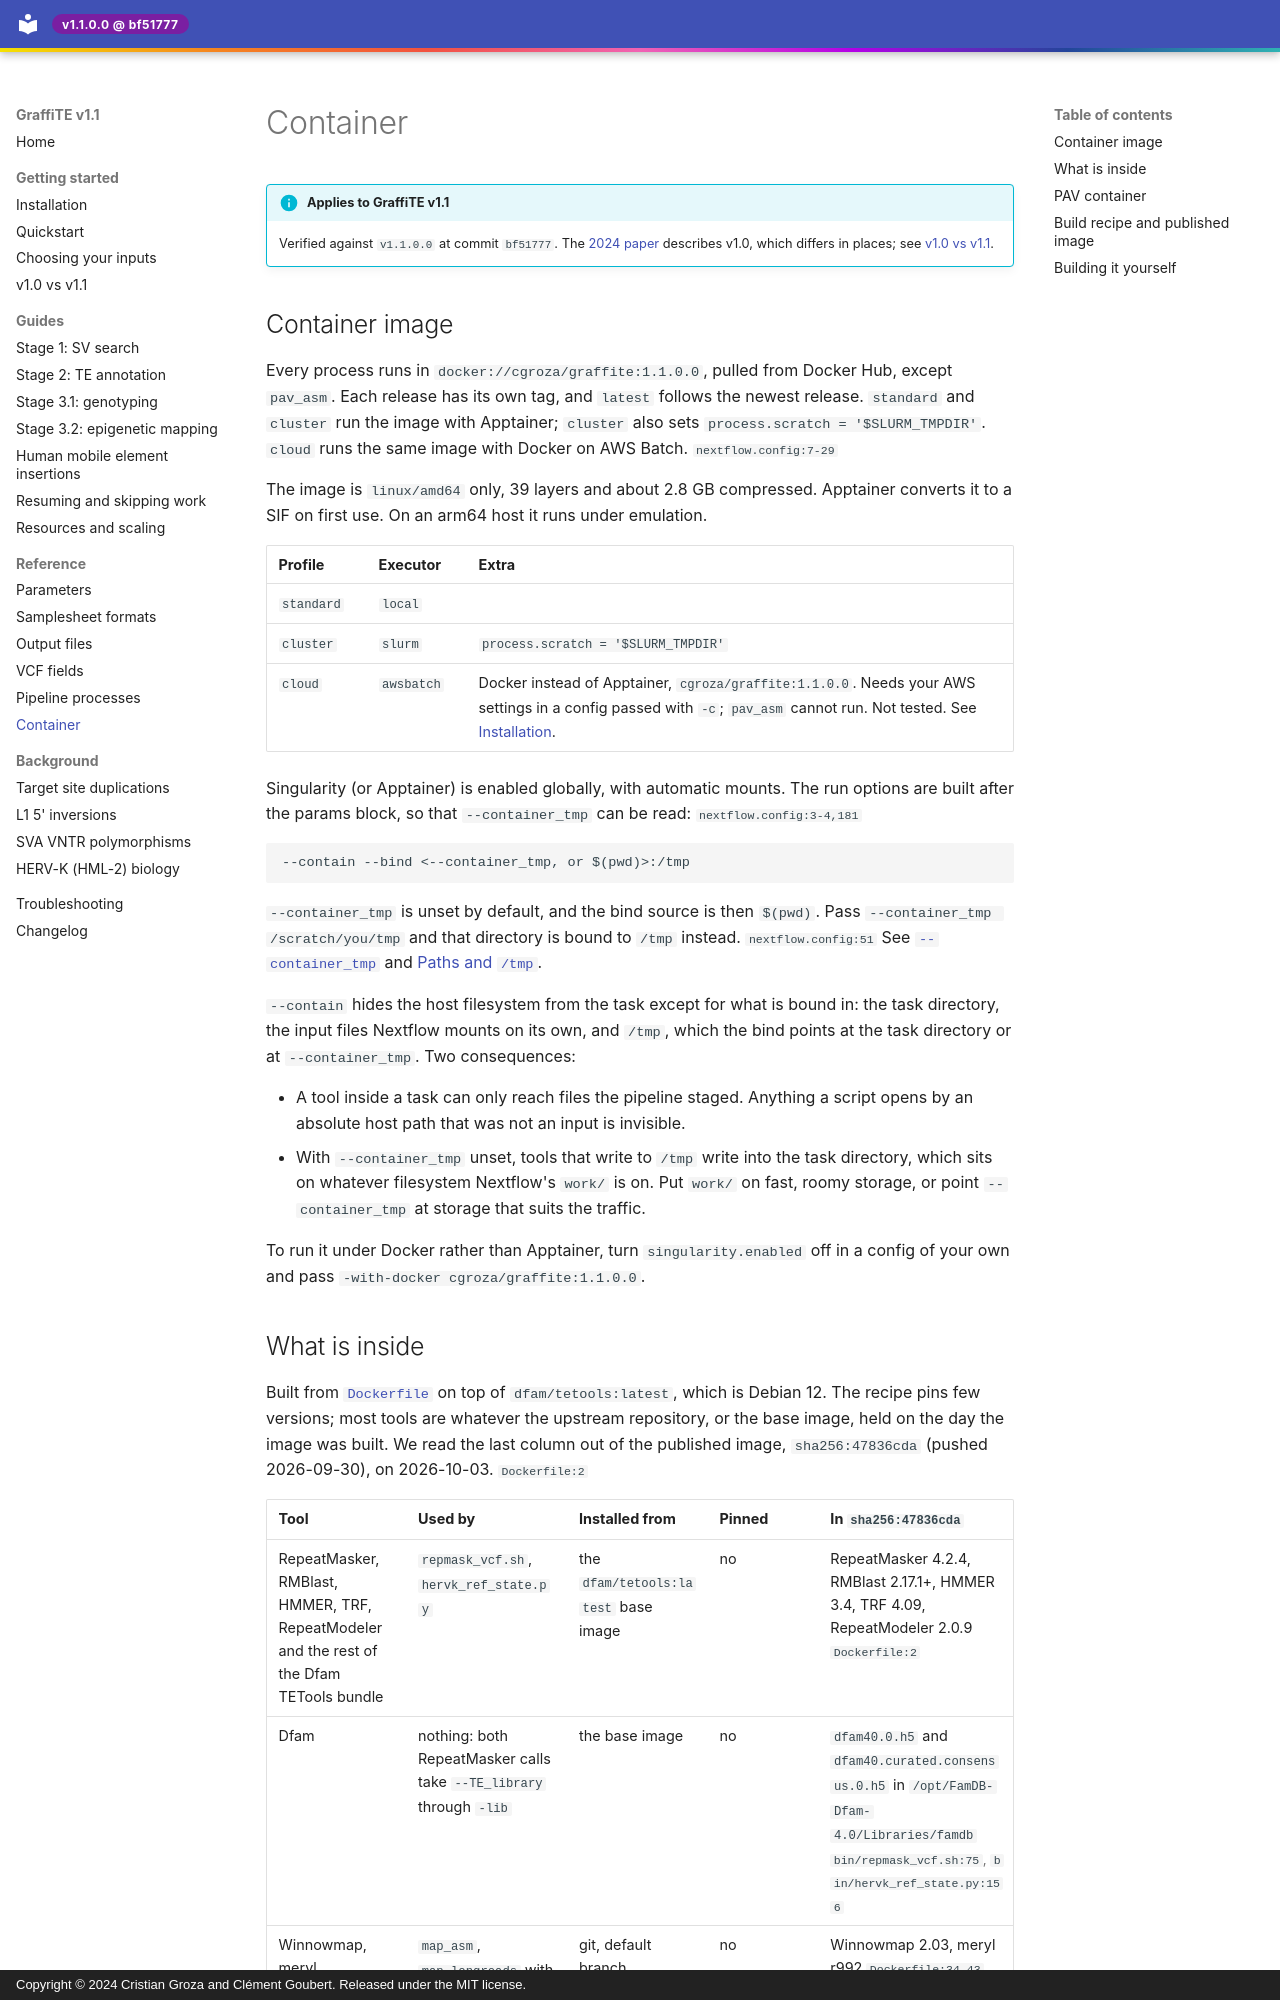

repository: cgroza/GraffiTE · page: reference/container/index.html · generator: mkdocs · copyright: Copyright © 2024 Cristian Groza and Clément Goubert. Released under the MIT license.

---
title: Container
description: >-
  The GraffiTE image, the profiles that select it, what is inside it, and where the
  build recipe and the published image are known to differ.
---

# Container

!!! info "Applies to GraffiTE v1.1"
    Verified against `v1.1.0.0` at commit `bf51777`. The
    [2024 paper](https://www.nature.com/articles/s41467-024-53294-2) describes v1.0, which
    differs in places; see [v1.0 vs v1.1](../getting-started/v1.0-vs-v1.1.md).

## Container image

Every process runs in `docker://cgroza/graffite:1.1.0.0`, pulled from Docker Hub, except
`pav_asm`. Each release has its own tag, and `latest` follows the newest release. `standard` and
`cluster` run the image with Apptainer; `cluster` also sets `process.scratch = '$SLURM_TMPDIR'`.
`cloud` runs the same image with Docker on AWS Batch.
<span class="src">`nextflow.config:7-29`</span>

The image is `linux/amd64` only, 39 layers and about 2.8 GB compressed. Apptainer converts
it to a SIF on first use. On an arm64 host it runs under emulation.

| Profile | Executor | Extra |
|---|---|---|
| `standard` | `local` | |
| `cluster` | `slurm` | `process.scratch = '$SLURM_TMPDIR'` |
| `cloud` | `awsbatch` | Docker instead of Apptainer, `cgroza/graffite:1.1.0.0`. Needs your AWS settings in a config passed with `-c`; `pav_asm` cannot run. Not tested. See [Installation](../getting-started/installation.md#execution-profiles). |

Singularity (or Apptainer) is enabled globally, with automatic mounts. The run options are built
after the params block, so that `--container_tmp` can be read:
<span class="src">`nextflow.config:3-4,181`</span>

```
--contain --bind <--container_tmp, or $(pwd)>:/tmp
```

`--container_tmp` is unset by default, and the bind source is then `$(pwd)`. Pass
`--container_tmp /scratch/you/tmp` and that directory is bound to `/tmp` instead.
<span class="src">`nextflow.config:51`</span> See
[`--container_tmp`](parameters.md#global-switches) and
[Paths and `/tmp`](../getting-started/installation.md#paths-and-tmp).

`--contain` hides the host filesystem from the task except for what is bound in: the task
directory, the input files Nextflow mounts on its own, and `/tmp`, which the bind points at the
task directory or at `--container_tmp`. Two consequences:

- A tool inside a task can only reach files the pipeline staged. Anything a script opens by an
  absolute host path that was not an input is invisible.
- With `--container_tmp` unset, tools that write to `/tmp` write into the task directory, which
  sits on whatever filesystem Nextflow's `work/` is on. Put `work/` on fast, roomy storage, or
  point `--container_tmp` at storage that suits the traffic.

To run it under Docker rather than Apptainer, turn `singularity.enabled` off in a config of
your own and pass `-with-docker cgroza/graffite:1.1.0.0`.
